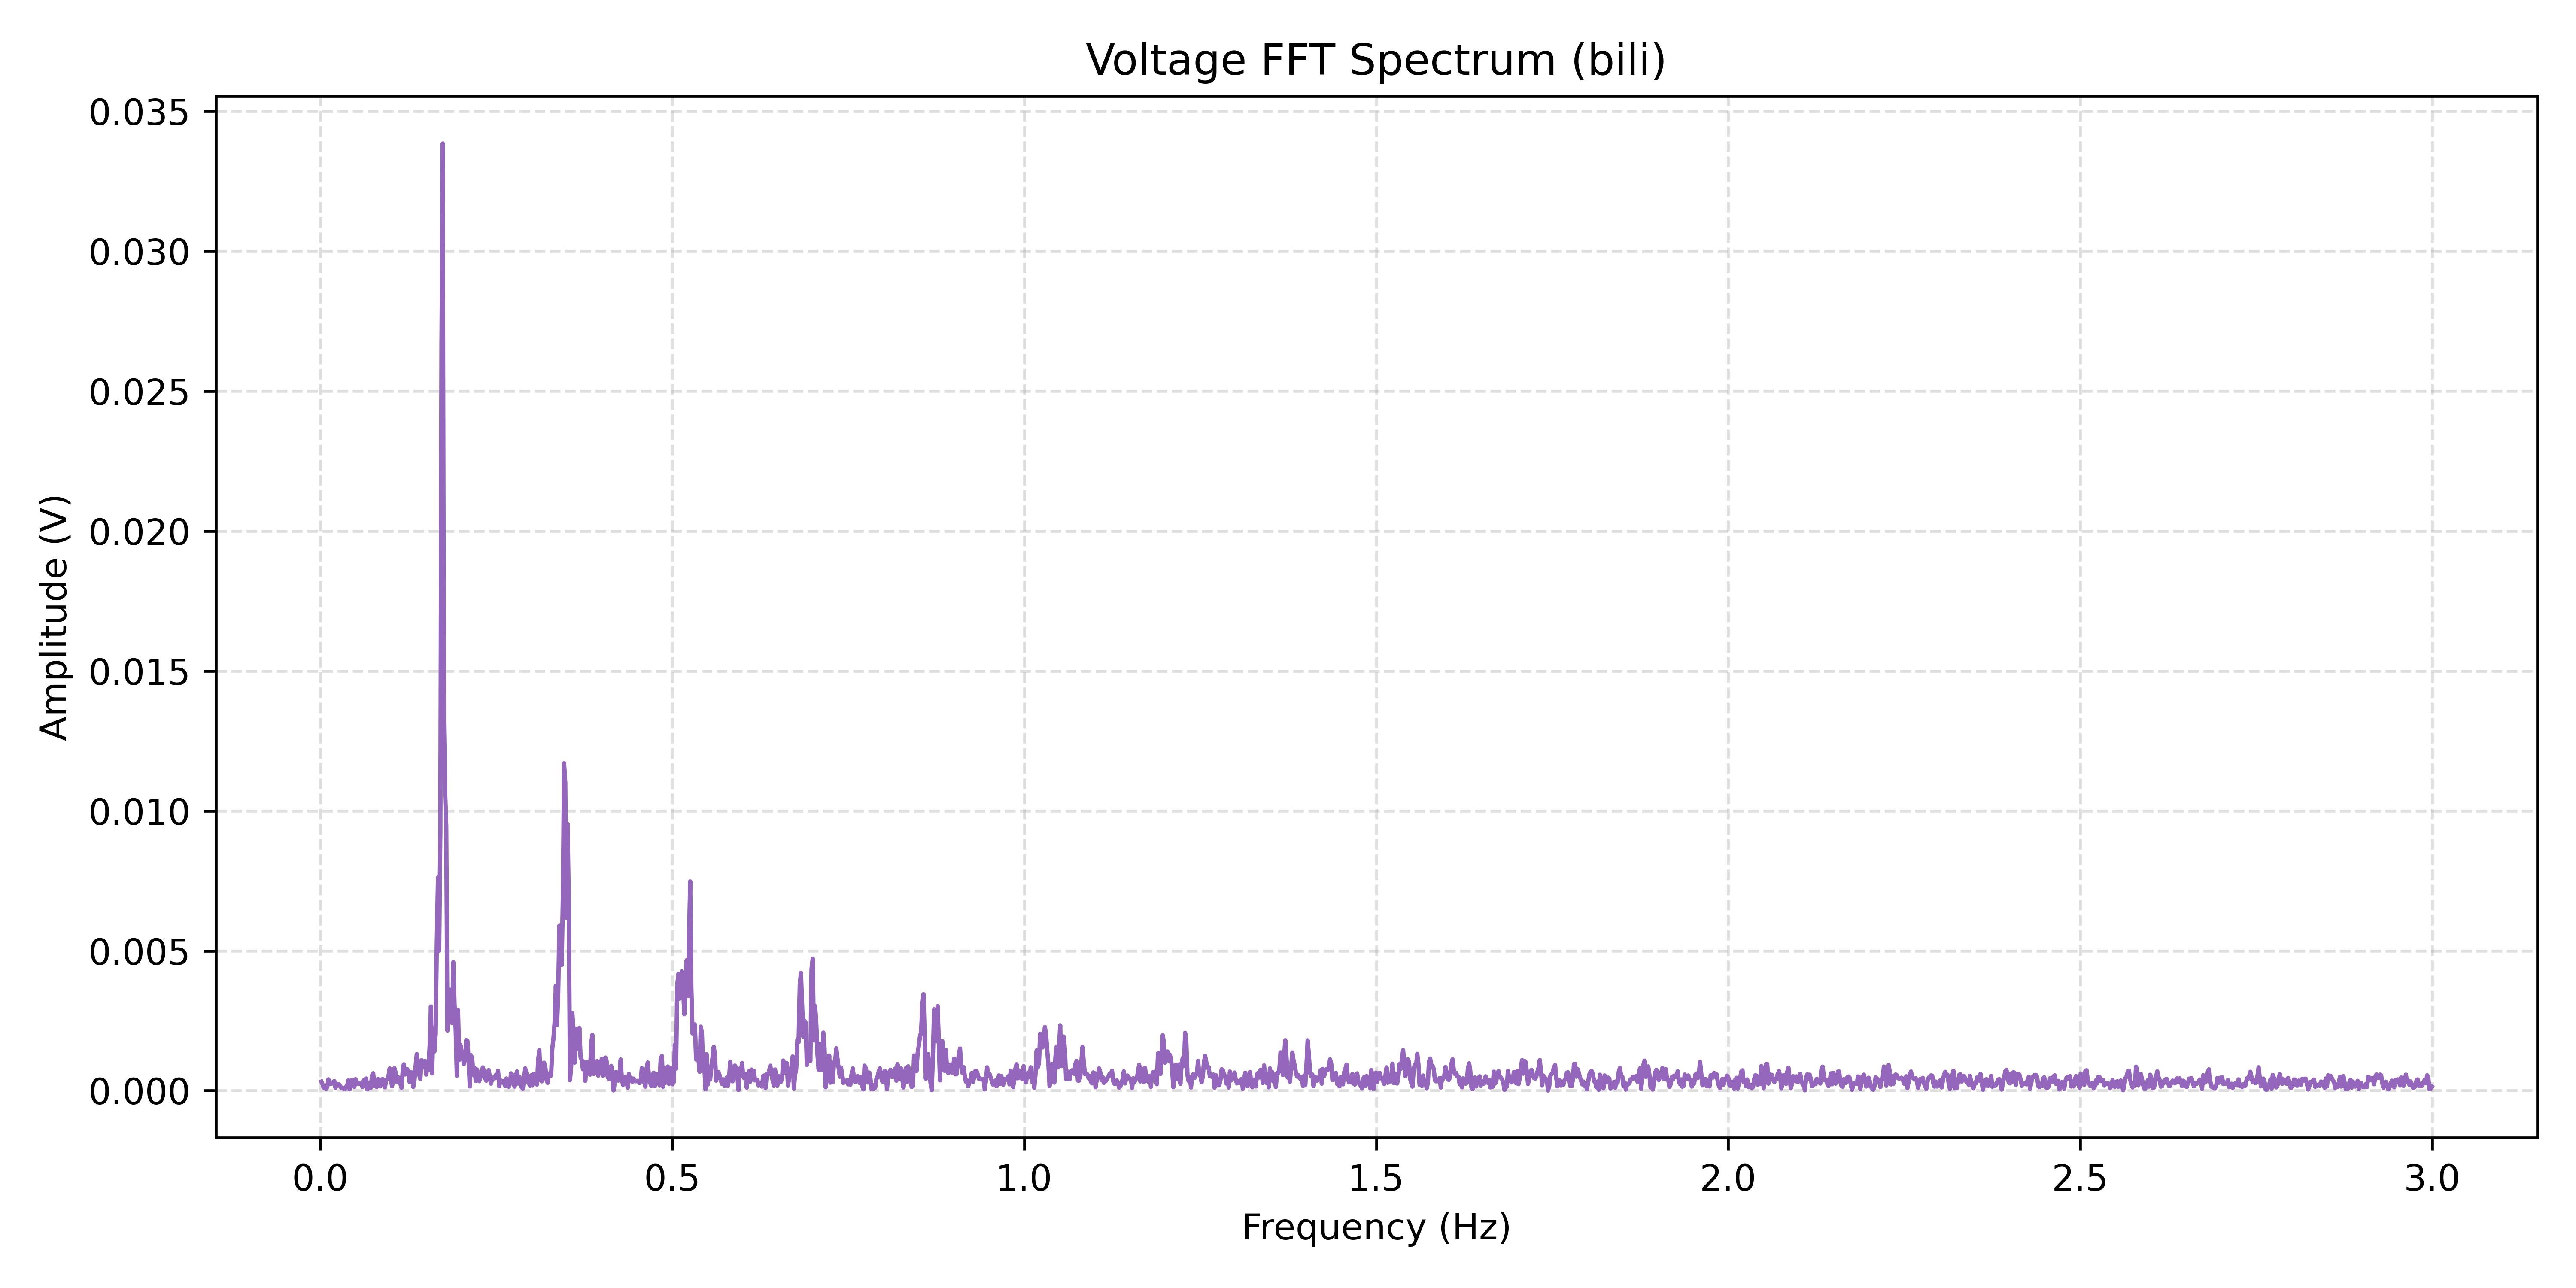

The data file committed next to this chart (first rows):
Frequency(Hz), Amplitude(V)
0.001674, 0.0003235
0.003347, 0.0002294
0.005021, 0.0001107
0.006695, 0.0001569
0.008369, 6.93915392653e-05
0.01004, 0.0001302
0.01172, 0.0004047
0.01339, 0.0002517
0.01506, 0.000244
0.01674, 0.0002557
0.01841, 0.0003102
0.02008, 0.000344
0.02176, 0.0001021
0.02343, 0.0002446
0.02511, 0.000222
0.02678, 0.0002257
0.02845, 0.0001633
0.03013, 0.0001016
0.0318, 9.98759786546e-05
0.03347, 7.79923135208e-05
0.03515, 5.83235692936e-05
0.03682, 0.0001315
0.0385, 0.0002068
0.04017, 0.0003688
0.04184, 4.54845437997e-05
0.04352, 0.0003158
0.04519, 0.0003791
0.04686, 0.0003533
0.04854, 0.0001345
0.05021, 0.0004083
0.05189, 0.000329
0.05356, 0.0002355
0.05523, 0.0002473
0.05691, 0.0002758
0.05858, 0.0002613
0.06025, 0.0001292
0.06193, 0.0003682
0.0636, 0.0003914
0.06527, 0.0004319
0.06695, 4.70824522567e-05
0.06862, 0.0002545
0.0703, 9.81310871565e-05
0.07197, 0.0001016
0.07364, 0.000542
0.07532, 0.0006213
0.07699, 0.0001735
0.07866, 0.0003807
0.08034, 0.0001316
0.08201, 0.0004178
0.08369, 0.0003855
0.08536, 0.0001558
0.08703, 0.0003235
0.08871, 0.0004149
0.09038, 0.0002652
0.09205, 0.0001203
0.09373, 0.0003788
0.0954, 0.0004
0.09708, 0.0005246
0.09875, 0.0007927
0.1004, 0.000407
... 1,732 more rows
